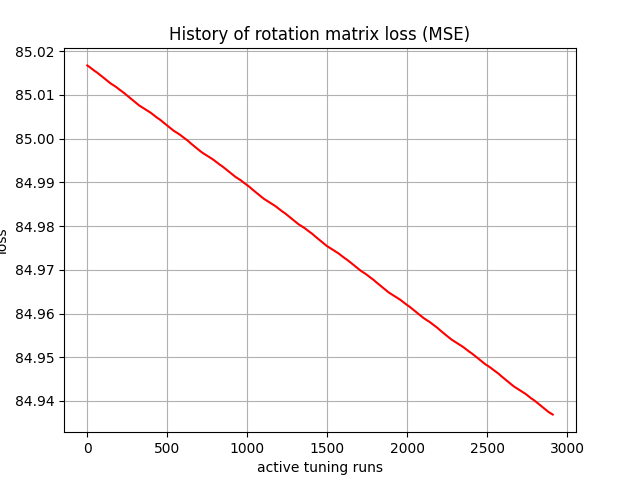

The file beside this chart, header and first rows:
, 0
0, 85.02
1, 85.02
2, 85.02
3, 85.02
4, 85.02
5, 85.02
6, 85.02
7, 85.02
8, 85.02
9, 85.02
10, 85.02
11, 85.02
12, 85.02
13, 85.02
14, 85.02
15, 85.02
16, 85.02
17, 85.02
18, 85.02
19, 85.02
20, 85.02
21, 85.02
22, 85.02
23, 85.02
24, 85.02
25, 85.02
26, 85.02
27, 85.02
28, 85.02
29, 85.02
30, 85.02
31, 85.02
32, 85.02
33, 85.02
34, 85.02
35, 85.02
36, 85.02
37, 85.02
38, 85.02
39, 85.02
40, 85.02
41, 85.02
42, 85.02
43, 85.02
44, 85.02
45, 85.02
46, 85.02
47, 85.02
48, 85.02
49, 85.02
50, 85.02
51, 85.02
52, 85.02
53, 85.02
54, 85.02
55, 85.02
56, 85.02
57, 85.02
58, 85.02
59, 85.02
... 2,850 more rows
